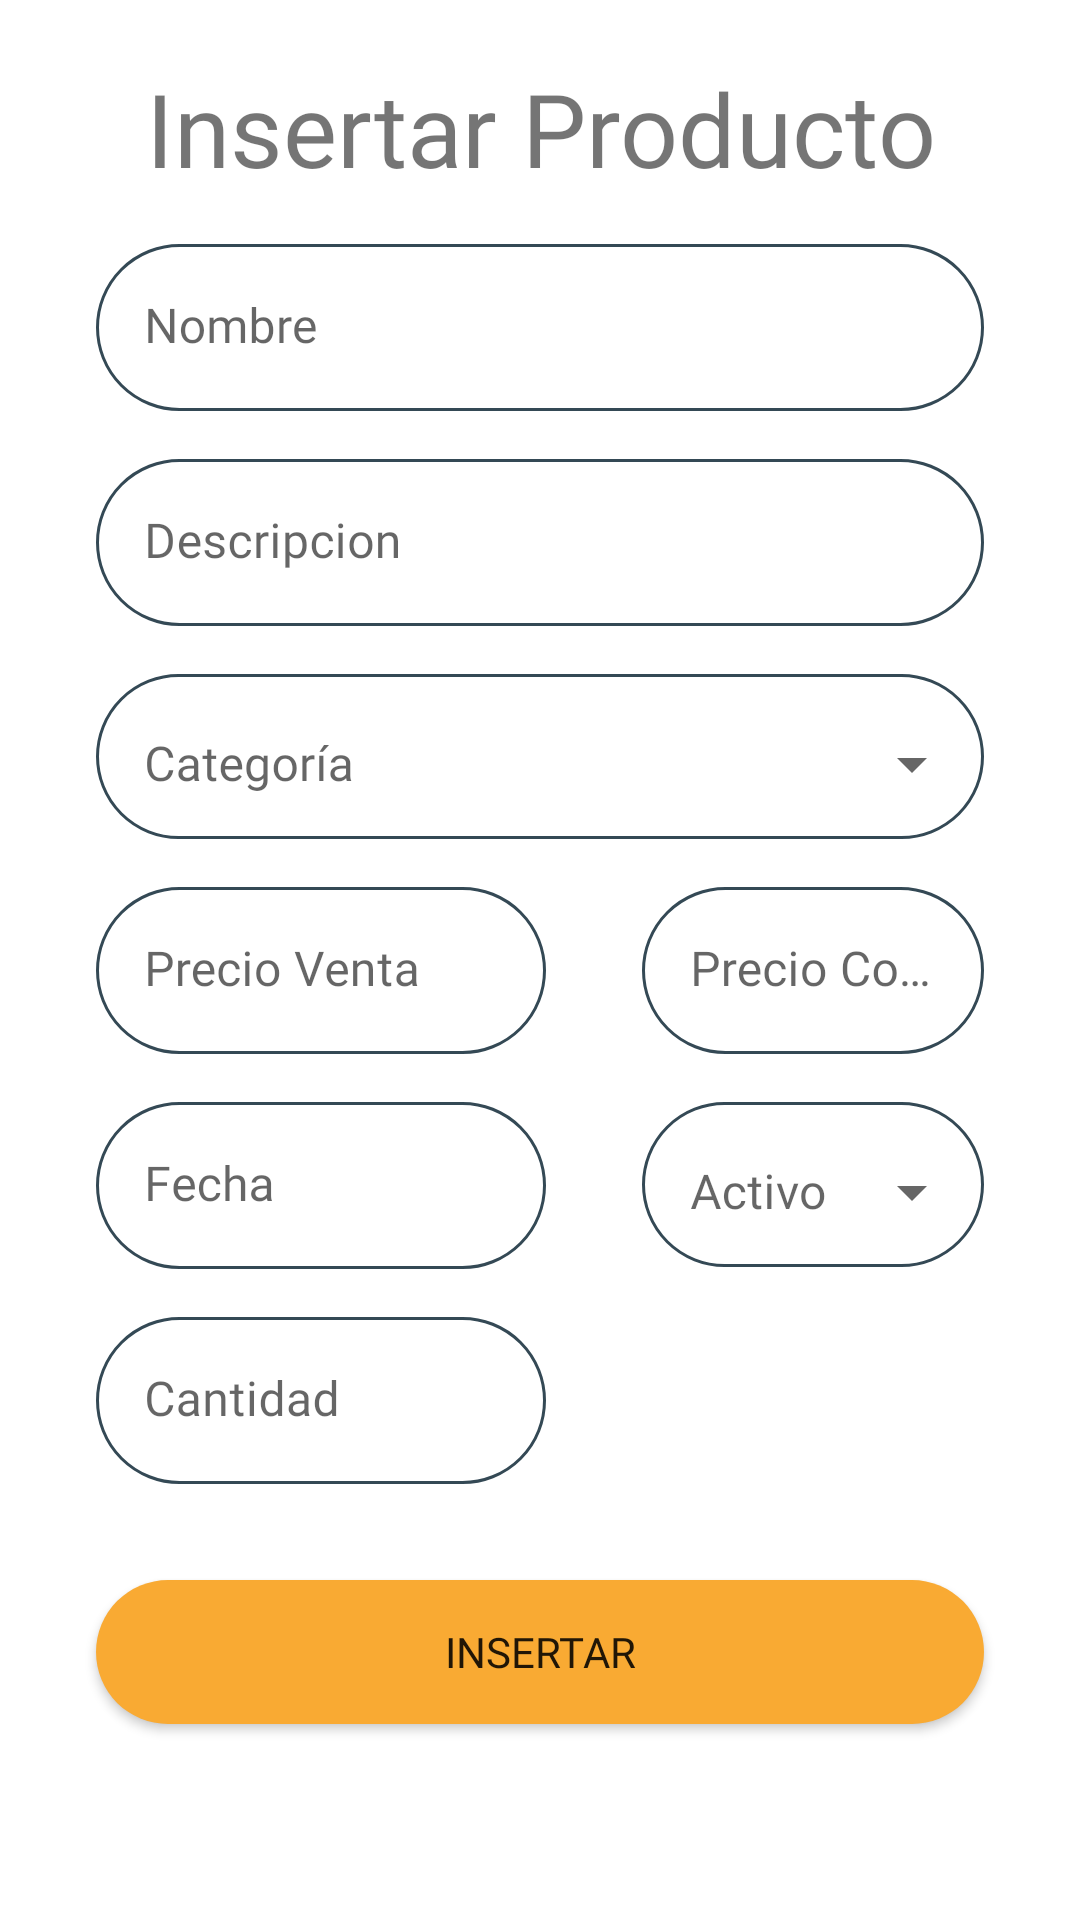

Produce the Android XML layout that renders to this screen, including the resource entries it uses.
<!-- AndroidManifest.xml: application theme Theme.CRUD -->
<!-- res/layout/fragment_insert_product.xml -->
<?xml version="1.0" encoding="utf-8"?>
<RelativeLayout xmlns:android="http://schemas.android.com/apk/res/android"
    xmlns:tools="http://schemas.android.com/tools"
    android:layout_width="match_parent"
    android:layout_height="match_parent"
    xmlns:app="http://schemas.android.com/apk/res-auto"
    tools:context=".InsertProduct">

    <TextView
        android:id="@+id/topText"
        android:layout_width="match_parent"
        android:layout_height="wrap_content"
        android:layout_marginLeft="32dp"
        android:layout_marginTop="20dp"
        android:layout_marginRight="32dp"
        android:fontFamily="@font/work_sans"
        android:text="Insertar Producto"
        android:gravity="center_horizontal"
        android:textSize="34sp" />

    <com.google.android.material.textfield.TextInputLayout
        android:id="@+id/_nombre"
        android:layout_width="match_parent"
        android:layout_height="wrap_content"
        android:layout_below="@id/topText"
        android:layout_marginRight="32dp"
        android:layout_marginLeft="32dp"
        android:layout_marginTop="16dp"
        app:boxStrokeWidth="0dp"
        app:boxStrokeWidthFocused="0dp">
    <EditText
        android:layout_width="match_parent"
        android:layout_height="wrap_content"
        android:hint="Nombre"
        android:background="@drawable/round_border"
        android:id="@+id/nombre"
        android:fontFamily="@font/work_sans"/>
    </com.google.android.material.textfield.TextInputLayout>

    <com.google.android.material.textfield.TextInputLayout
        android:id="@+id/_descripcion"
        android:layout_width="match_parent"
        android:layout_height="wrap_content"
        android:layout_below="@id/_nombre"
        android:layout_marginRight="32dp"
        android:layout_marginLeft="32dp"
        android:layout_marginTop="16dp"
        app:boxStrokeWidth="0dp"
        app:boxStrokeWidthFocused="0dp">
        <EditText
            android:layout_width="match_parent"
            android:layout_height="wrap_content"
            android:hint="Descripcion"
            android:background="@drawable/round_border"
            android:id="@+id/descripcion"
            android:fontFamily="@font/work_sans"/>
    </com.google.android.material.textfield.TextInputLayout>

    <com.google.android.material.textfield.TextInputLayout
        android:id="@+id/_precio_venta"
        android:layout_width="150dp"
        android:layout_height="wrap_content"
        android:layout_below="@id/_categoria"
        android:layout_marginRight="32dp"
        android:layout_marginLeft="32dp"
        android:layout_marginTop="16dp"
        app:boxStrokeWidth="0dp"
        app:boxStrokeWidthFocused="0dp">
        <EditText
            android:layout_width="match_parent"
            android:layout_height="wrap_content"
            android:hint="Precio Venta"
            android:background="@drawable/round_border"
            android:id="@+id/precio_venta"
            android:inputType="number"
            android:fontFamily="@font/work_sans"/>
    </com.google.android.material.textfield.TextInputLayout>

    <com.google.android.material.textfield.TextInputLayout
        android:id="@+id/_precio_compra"
        android:layout_width="150dp"
        android:layout_height="wrap_content"
        android:layout_below="@id/_categoria"
        android:layout_marginRight="32dp"
        android:layout_marginTop="16dp"
        android:layout_toRightOf="@id/_precio_venta"
        app:boxStrokeWidth="0dp"
        app:boxStrokeWidthFocused="0dp">
        <EditText
            android:layout_width="match_parent"
            android:layout_height="wrap_content"
            android:hint="Precio Compra"
            android:background="@drawable/round_border"
            android:id="@+id/precio_compra"
            android:inputType="number"
            android:fontFamily="@font/work_sans"/>
    </com.google.android.material.textfield.TextInputLayout>

    <com.google.android.material.textfield.TextInputLayout
        android:id="@+id/fecha"
        android:layout_width="150dp"
        android:layout_height="wrap_content"
        android:layout_below="@id/_precio_venta"
        android:layout_marginRight="32dp"
        android:layout_marginLeft="32dp"
        android:layout_marginTop="16dp"
        app:boxStrokeWidth="0dp"
        app:boxStrokeWidthFocused="0dp">
        <EditText
            android:layout_width="match_parent"
            android:layout_height="wrap_content"
            android:hint="Fecha"
            android:background="@drawable/round_border"
            android:id="@+id/fechaFormat"
            android:inputType="date"
            android:fontFamily="@font/work_sans"/>
    </com.google.android.material.textfield.TextInputLayout>

    <com.google.android.material.textfield.TextInputLayout
        android:id="@+id/_categoria"
        style="@style/Widget.MaterialComponents.TextInputLayout.OutlinedBox.ExposedDropdownMenu"
        android:layout_width="match_parent"
        android:layout_height="55dp"
        android:layout_below="@id/_descripcion"
        android:layout_marginTop="16dp"
        android:layout_marginRight="32dp"
        android:layout_marginLeft="32dp"
        android:background="@drawable/round_border"
        app:boxStrokeWidth="0dp"
        app:boxStrokeWidthFocused="0dp">

        <AutoCompleteTextView
            android:id="@+id/categoria"
            android:layout_width="match_parent"
            android:layout_height="match_parent"
            android:fontFamily="@font/work_sans"
            android:hint="Categoría"
            android:inputType="none"
            android:gravity="fill_vertical"/>
    </com.google.android.material.textfield.TextInputLayout>

    <com.google.android.material.textfield.TextInputLayout
        android:id="@+id/_cantidad"
        android:layout_width="150dp"
        android:layout_height="wrap_content"
        android:layout_below="@id/fecha"
        android:layout_marginRight="32dp"
        android:layout_marginLeft="32dp"
        android:layout_marginTop="16dp"
        app:boxStrokeWidth="0dp"
        app:boxStrokeWidthFocused="0dp">
        <EditText
            android:layout_width="match_parent"
            android:layout_height="wrap_content"
            android:hint="Cantidad"
            android:background="@drawable/round_border"
            android:id="@+id/cantidad"
            android:inputType="number"
            android:fontFamily="@font/work_sans"/>
    </com.google.android.material.textfield.TextInputLayout>

    <com.google.android.material.textfield.TextInputLayout
        android:id="@+id/_activo"
        style="@style/Widget.MaterialComponents.TextInputLayout.OutlinedBox.ExposedDropdownMenu"
        android:layout_width="150dp"
        android:layout_height="55dp"
        android:layout_below="@id/_precio_compra"
        android:layout_marginTop="16dp"
        android:layout_marginRight="32dp"
        android:layout_toRightOf="@id/fecha"
        android:background="@drawable/round_border"
        app:boxStrokeWidth="0dp"
        app:boxStrokeWidthFocused="0dp">

        <AutoCompleteTextView
            android:id="@+id/activo"
            android:layout_width="match_parent"
            android:layout_height="match_parent"
            android:fontFamily="@font/work_sans"
            android:hint="Activo"
            android:inputType="none"
            android:gravity="fill_vertical"/>
    </com.google.android.material.textfield.TextInputLayout>

    <Button
        android:id="@+id/insert_button"
        android:layout_width="match_parent"
        android:layout_height="wrap_content"
        android:layout_marginStart="32dp"
        android:layout_marginTop="32dp"
        android:layout_marginEnd="32dp"
        android:background="@drawable/round_bg"
        android:fontFamily="@font/work_sans"
        android:text="Insertar"
        android:layout_below="@id/_cantidad"/>
</RelativeLayout>
<!-- resources referenced by this layout -->
<resources>
  <!-- drawable round_bg (drawable) -->
  <?xml version="1.0" encoding="utf-8"?>
  <shape xmlns:android="http://schemas.android.com/apk/res/android">
      <solid android:color="@color/orange_500"/>
      <corners android:radius="100dp"/>
  </shape>
  <!-- drawable round_border (drawable) -->
  <?xml version="1.0" encoding="utf-8"?>
  <shape android:shape="rectangle" xmlns:android="http://schemas.android.com/apk/res/android">
      <stroke android:color="@color/blue_700"
          android:width="1dp" />
      <corners android:radius="100dp"></corners>
  </shape>
  <style name="Theme.CRUD" parent="Theme.MaterialComponents.Light.NoActionBar">
          
          <item name="colorPrimary">@color/blue_700</item>
          <item name="colorPrimaryVariant">@color/blue_800</item>
          <item name="colorOnPrimary">@color/white</item>
          
          <item name="colorSecondary">@color/orange_500</item>
          <item name="colorOnSecondary">@color/black</item>
          
          <item name="android:statusBarColor">?attr/colorPrimaryVariant</item>
          
      </style>
  <color name="orange_500">#F9AA33</color>
  <color name="blue_700">#344955</color>
  <color name="blue_800">#232F34</color>
  <color name="white">#FFFFFFFF</color>
  <color name="black">#FF000000</color>
</resources>
